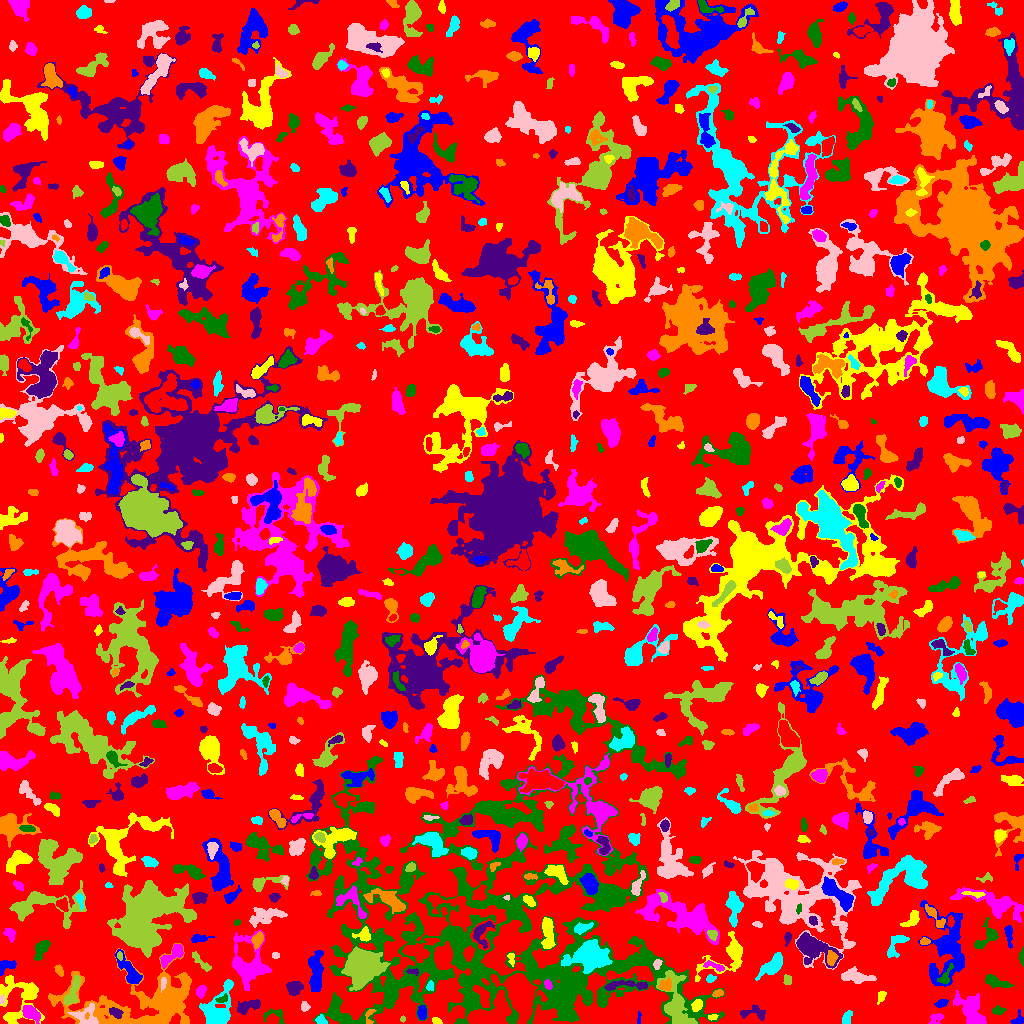

The data file committed next to this chart (first rows):
ID, X, Y, A, B, theta, total_flux, mu_max, mu_median, mu_mean, R_fwhm, R_e, R10, R90, x_start, x_end, y_start, y_end, area, greylevel
0, 518.9, 505.5, 302, 290.9, -0.5731, 1439320, 11.0, 2.0, 2.036, 67.19, 231.2, 89.01, 364.6, 0, 1023, 0, 1023, 706814, 2.036
1, 1018, 4.173, 3.605, 2.721, 0.9675, 196.0, 4.0, 2.0, 1.903, 4.618, 3.338, 1.262, 5.109, 1010, 1023, 0, 14, 103, 5.903
2, 436.5, 2.429, 2.534, 1.44, -0.3949, 161.0, 5.0, 3.0, 2.597, 3.338, 2.459, 0.9772, 3.7, 432, 442, 0, 6, 62, 7.597
3, 31.48, 9.697, 4.755, 2.84, -0.5821, 707.0, 7.0, 3.0, 3.156, 5.585, 4.583, 1.871, 7.136, 22, 40, 0, 18, 224, 8.156
4, 275.2, 8.174, 6.2, 3.732, -0.2785, 235.0, 4.0, 1.0, 1.556, 4.82, 3.742, 1.262, 5.917, 263, 284, 0, 15, 151, 7.556
5, 115.4, 11.19, 3.454, 2.018, -0.5246, 274.0, 5.0, 2.0, 2.322, 3.949, 3.29, 1.262, 5.293, 109, 123, 5, 16, 118, 11.32
6, 184.7, 2.913, 2.225, 1.222, -1.569, 92.0, 4.0, 2.0, 2.044, 2.821, 1.954, 0.7979, 3.141, 182, 188, 0, 7, 45, 8.044
7, 321.2, 3.179, 3.119, 2.175, -0.5483, 173.0, 4.0, 2.0, 1.989, 4.37, 2.985, 1.128, 4.583, 315, 327, 0, 9, 87, 7.989
8, 85.03, 7.357, 6.842, 5.254, -0.1413, 608.0, 5.0, 2.0, 2.04, 5.726, 5.47, 2.111, 8.593, 67, 98, 0, 20, 298, 9.04
9, 402.5, 4.359, 1.461, 1.404, 0.728, 64.0, 4.0, 2.0, 1.939, 2.646, 1.784, 0.5642, 2.821, 400, 405, 1, 8, 33, 5.939
10, 613.5, 8.361, 7.504, 2.079, 0.3982, 263.0, 3.0, 1.0, 1.538, 5.015, 3.989, 1.596, 6.333, 601, 626, 0, 14, 171, 5.538
11, 638.7, 6.0, 3.276, 0.5356, 1.556, 44.0, 4.0, 1.0, 0.9565, 2.111, 1.596, 0.5642, 2.523, 637, 641, 0, 12, 46, 5.957
12, 712.4, 6.422, 2.272, 1.39, 0.2463, 83.0, 4.0, 1.5, 1.537, 2.932, 2.185, 0.7979, 3.385, 708, 718, 3, 9, 54, 8.537
13, 936.2, 5.653, 3.98, 1.936, 0.4795, 170.0, 5.0, 1.0, 1.441, 2.932, 2.764, 0.9772, 4.514, 928, 943, 0, 10, 118, 7.441
14, 333.8, 11.96, 3.958, 1.976, 1.468, 365.0, 7.0, 3.0, 3.23, 3.742, 3.141, 1.262, 5.14, 329, 338, 5, 24, 113, 9.23
15, 248.6, 17.48, 7.062, 2.793, 0.3107, 734.0, 6.0, 3.0, 3.097, 6.956, 5.046, 2.034, 7.715, 237, 260, 9, 24, 237, 6.097
16, 369.4, 7.312, 4.915, 2.183, 1.401, 170.0, 4.0, 2.0, 1.868, 3.989, 2.932, 1.128, 4.787, 365, 376, 0, 14, 91, 8.868
17, 846.5, 4.936, 3.273, 1.939, 1.244, 375.0, 9.0, 3.0, 3.233, 2.932, 3.09, 1.128, 5.015, 842, 852, 0, 13, 116, 8.233
18, 304.6, 16.88, 2.383, 2.049, -1.46, 152.0, 4.0, 2.0, 1.924, 3.868, 2.764, 0.9772, 4.442, 301, 310, 12, 22, 79, 5.924
19, 676, 19.3, 14.7, 5.864, -1.327, 2482, 9.0, 3.0, 3.091, 7.695, 8.156, 3.038, 13.49, 656, 697, 0, 53, 803, 10.09
20, 825.7, 36.01, 9.436, 4.838, -0.4622, 1714, 10.0, 3.0, 3.571, 6.457, 6.129, 2.394, 10.52, 811, 849, 17, 47, 480, 8.571
21, 421.9, 10.53, 3.155, 2.059, 1.56, 359.0, 7.0, 3.0, 2.919, 3.827, 3.29, 1.262, 5.109, 417, 426, 4, 18, 123, 8.919
22, 696.9, 18.5, 2.966, 2.278, 0.9494, 314.0, 6.0, 3.0, 2.684, 4.514, 3.338, 1.262, 5.14, 691, 702, 12, 24, 117, 10.68
23, 971.3, 12.44, 9.981, 5.398, -0.9784, 2014, 8.0, 3.0, 3.414, 8.938, 7.527, 2.932, 11.97, 953, 986, 0, 33, 590, 7.414
24, 998.3, 13.05, 3.391, 1.894, 0.06168, 336.0, 6.0, 4.0, 3.464, 4.754, 3.241, 1.262, 4.886, 992, 1006, 9, 18, 97, 6.464
25, 755.8, 10.12, 7.433, 2.726, -0.07118, 301.0, 6.0, 1.0, 1.483, 3.7, 3.523, 1.262, 6.05, 740, 765, 3, 19, 203, 6.483
26, 143.7, 20.58, 35.74, 14.82, 0.1016, 11881, 11.0, 3.0, 3.851, 14.79, 16.98, 6.507, 27.52, 48, 191, 0, 80, 3085, 6.851
27, 218.5, 12.36, 11, 6.305, 1.187, 2835, 14.0, 3.0, 4.004, 6.77, 7.203, 2.646, 12.32, 199, 233, 0, 44, 708, 8.004
28, 1.786, 23.21, 2.268, 1.285, -1.539, 70.0, 3.0, 1.0, 1.458, 2.646, 2.034, 0.7979, 3.241, 0, 5, 19, 29, 48, 8.458
29, 72.22, 29.79, 8.295, 2.589, 1.212, 943.0, 10.0, 3.0, 3.467, 4.549, 4.983, 1.784, 7.979, 64, 80, 18, 48, 272, 9.467
30, 482.5, 26.75, 6.462, 2.632, -1.107, 773.0, 7.0, 3.0, 3.376, 5.863, 4.853, 1.954, 7.421, 472, 489, 16, 38, 229, 13.38
31, 940.9, 19.87, 3.08, 1.704, 0.315, 352.0, 9.0, 4.0, 3.785, 3.478, 2.932, 1.128, 4.478, 934, 948, 16, 24, 93, 8.785
32, 881.2, 27.61, 3.215, 1.835, 1.209, 142.0, 4.0, 1.0, 1.614, 3.656, 2.821, 0.9772, 4.549, 877, 886, 19, 32, 88, 7.614
33, 200.8, 32.46, 2.627, 2.105, 1.071, 517.0, 12.0, 4.0, 4.616, 3.656, 2.932, 1.128, 4.754, 196, 206, 25, 38, 112, 8.616
34, 222.1, 24.38, 3.273, 1.702, 0.406, 101.0, 3.0, 1.0, 1.295, 2.985, 2.706, 0.9772, 4.334, 215, 227, 21, 30, 78, 8.295
35, 294.1, 36.14, 3.51, 2.887, -0.05964, 779.0, 11.0, 3.0, 3.895, 4.26, 3.909, 1.493, 6.482, 286, 303, 28, 42, 200, 8.895
36, 717.9, 30.25, 2.153, 1.475, 0.454, 121.0, 4.0, 1.0, 1.613, 3.385, 2.326, 0.9772, 3.613, 712, 723, 26, 34, 75, 8.613
37, 429.8, 37.32, 2.317, 1.735, 1.413, 139.0, 4.0, 2.0, 2.044, 3.613, 2.459, 0.9772, 4.068, 426, 433, 33, 43, 68, 9.044
38, 163.3, 40.77, 2.659, 1.073, 1.461, 107.0, 5.0, 1.0, 1.574, 2.394, 2.111, 0.7979, 3.432, 161, 166, 31, 46, 68, 12.57
39, 362.1, 56.73, 7.807, 6.9, 1.262, 18257, 47.0, 11.0, 15.34, 9.95, 8.885, 3.568, 14.97, 341, 390, 33, 77, 1190, 21.34
40, 520.8, 29.14, 10.33, 6.366, -1.257, 10039, 28.0, 6.0, 8.955, 9.15, 8.903, 3.478, 15.44, 490, 537, 0, 50, 1121, 16.96
41, 316.1, 49.78, 10.36, 2.884, -1.556, 1882, 11.0, 4.0, 4.004, 5.863, 6.333, 2.326, 10.09, 308, 323, 32, 73, 470, 9.004
42, 18.46, 25.51, 13.7, 10.86, 1.44, 2400, 9.0, 3.0, 2.956, 5.585, 9.202, 3.29, 14.47, 0, 44, 0, 48, 812, 5.956
43, 547.9, 38.6, 2.49, 1.725, -1.022, 205.0, 5.0, 3.0, 2.887, 3.7, 2.706, 1.128, 4.068, 544, 552, 34, 44, 71, 16.89
44, 994.3, 42.36, 6.788, 2.324, -0.3293, 1010, 11.0, 3.0, 4.43, 4.687, 4.26, 1.693, 7.291, 985, 1014, 35, 49, 228, 7.43
45, 625.8, 38.18, 13.47, 2.197, 0.01803, 492.0, 4.0, 2.0, 1.907, 7.069, 5.046, 1.954, 7.999, 604, 647, 33, 43, 258, 7.907
46, 665.2, 37.83, 3.165, 2.572, 0.4571, 470.0, 8.0, 3.0, 3.481, 4.26, 3.478, 1.262, 5.642, 658, 671, 33, 46, 135, 12.48
47, 710.6, 44.96, 2.6, 1.861, 0.3124, 222.0, 5.0, 3.0, 3.217, 3.989, 2.821, 1.128, 4.222, 706, 716, 41, 49, 69, 7.217
48, 856.3, 46.89, 7.945, 2.946, -0.1674, 1223, 9.0, 4.0, 3.74, 5.557, 5.67, 2.111, 8.867, 841, 876, 40, 57, 327, 8.74
49, 787.6, 43.57, 2.444, 1.862, -1.416, 150.0, 4.0, 2.0, 1.899, 3.909, 2.646, 0.9772, 4.146, 783, 791, 39, 49, 79, 8.899
50, 107.5, 46.62, 4.847, 3.598, -1.182, 1385, 11.0, 4.0, 4.383, 5.836, 5.202, 2.034, 8.368, 99, 121, 37, 58, 316, 8.383
51, 129.2, 52.21, 9.472, 3.154, -0.9848, 1124, 8.0, 3.0, 3.175, 6.58, 5.781, 2.185, 9.15, 115, 142, 40, 74, 354, 8.175
52, 730.2, 69.51, 12.99, 6.646, 0.6482, 1735, 13.0, 2.0, 2.896, 4.72, 6.05, 2.185, 11.37, 695, 742, 42, 92, 599, 6.896
53, 713.3, 57.8, 6.038, 1.719, -0.2914, 174.0, 3.0, 1.0, 1.403, 4.068, 3.523, 1.262, 5.557, 703, 724, 52, 63, 124, 7.403
54, 945.2, 46.54, 5.868, 2.444, 1.044, 232.0, 4.0, 1.0, 1.645, 4.442, 3.656, 1.382, 6.077, 937, 953, 40, 60, 141, 8.645
55, 412.3, 51.83, 3.074, 1.481, -0.1122, 168.0, 4.0, 2.0, 2.585, 4.146, 2.523, 1.128, 3.989, 406, 418, 48, 55, 65, 11.58
56, 58.98, 53.28, 2.984, 1.719, -1.092, 175.0, 5.0, 2.0, 2.059, 2.877, 2.821, 1.128, 4.442, 54, 63, 47, 59, 85, 8.059
57, 589.4, 68.87, 7.375, 5.72, 0.1885, 11737, 51.0, 7.0, 12.69, 7.136, 7.001, 2.706, 12.8, 561, 612, 50, 84, 925, 21.69
58, 657.3, 59.77, 2.528, 1.707, 1.207, 194.0, 6.0, 2.0, 2.587, 3.141, 2.459, 0.9772, 4.029, 653, 662, 54, 64, 75, 9.587
59, 200.5, 61.94, 7.798, 1.776, -0.7911, 267.0, 4.0, 1.0, 1.734, 4.82, 3.785, 1.382, 6.308, 192, 211, 52, 72, 154, 5.734
... 831 more rows
